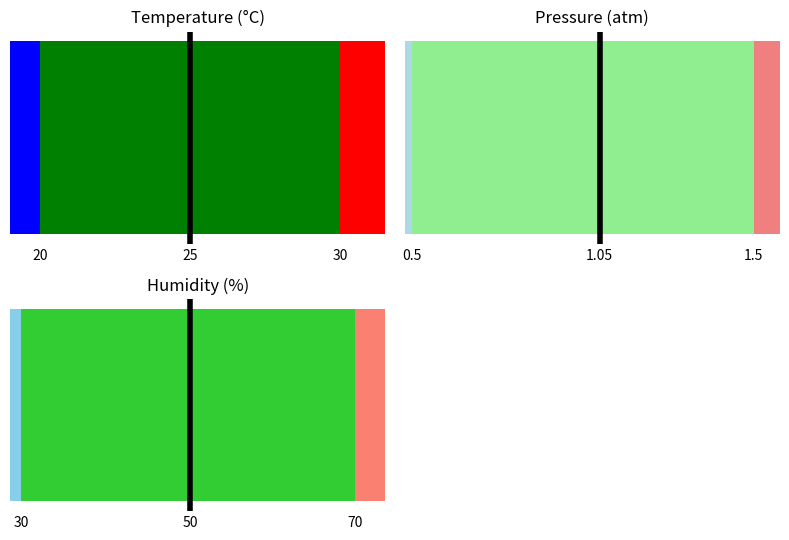

This chart was generated by the following Python code:
import matplotlib.pyplot as plt
import numpy as np

data_dict_list = [
    {
        'Temperature': {
            'label': 'Temperature (°C)',
            'value': 25,
            'max_limit': 30,
            'min_limit': 20,
            'colors': ['blue', 'green', 'red'],  # For example, blue for cold, green for optimal, red for hot
            'decimal': 2
        }
    },
    {
        'Pressure': {
            'label': 'Pressure (atm)',
            'value': 1.05,
            'max_limit': 1.5,
            'min_limit': 0.5,
            'colors': ['lightblue', 'lightgreen', 'lightcoral'],  # For different pressure levels
            'decimal': 2
        }
    },
    {
        'Humidity': {
            'label': 'Humidity (%)',
            'value': 50,
            'max_limit': 70,
            'min_limit': 30,
            'colors': ['skyblue', 'limegreen', 'salmon'],  # For different humidity levels
            'decimal': 2
        }
    }
]

# Here is your function slightly adjusted for correct iteration and indexing:
def create_custom_bar_subplots(data_dict_list):
    num_subplots = len(data_dict_list)
    num_rows = (num_subplots + 1) // 2    
    fig, axs = plt.subplots(num_rows, 2, figsize=(8, 5.5), sharex=False, sharey=True)
    axs = axs.flatten()
    
    for i, data_dict in enumerate(data_dict_list):
        for scalar_name, scalar_data in data_dict.items():
            label = scalar_data['label']
            value = scalar_data['value']
            max_limit = scalar_data['max_limit']
            min_limit = scalar_data['min_limit']
            colors = scalar_data['colors']
            decimal = scalar_data['decimal']
            
            left_bound = min(min_limit - abs(min_limit * 0.05), value - abs(value * 0.05))
            right_bound = max(max_limit + abs(max_limit * 0.05), value + abs(value * 0.05))
            total_width = right_bound - left_bound
    
            # Bar widths in percentage
            left_width = np.round((min_limit - left_bound) / total_width, decimal)
            middle_width = np.round((max_limit - min_limit) / total_width, decimal)
            right_width = np.round((right_bound - max_limit) / total_width, decimal)
            
            bar_height = 0.2 
            axs[i].barh(0, left_width, left=0, color=colors[0], height=bar_height)
            axs[i].barh(0, middle_width, left=left_width, color=colors[1], height=bar_height)
            axs[i].barh(0, right_width, left=left_width+middle_width, color=colors[2], height=bar_height)
    
            # Place the value indicator
            value_pos = np.round((value - left_bound) / total_width, decimal)
            axs[i].axvline(x=value_pos, color='black', linewidth=4)  # Adjust styling as needed
    
            # Remove y-axis and spines
            axs[i].get_yaxis().set_visible(False)
            axs[i].spines['top'].set_visible(False)
            axs[i].spines['right'].set_visible(False)
            axs[i].spines['left'].set_visible(False)
            axs[i].spines['bottom'].set_visible(False)
    
            # Set limits and labels
            axs[i].set_xlim(0, 1)        
            axs[i].set_xticks([left_width, left_width+middle_width, value_pos])
            axs[i].set_xticklabels([min_limit, max_limit, value])
            axs[i].tick_params(axis='x', which='both', length=0)
            axs[i].set_title(label)
            
    if num_subplots % 2 != 0:
        axs[-1].axis('off')
        
    plt.tight_layout()
    plt.show()

# Now, call the function with the prepared data
create_custom_bar_subplots(data_dict_list)
